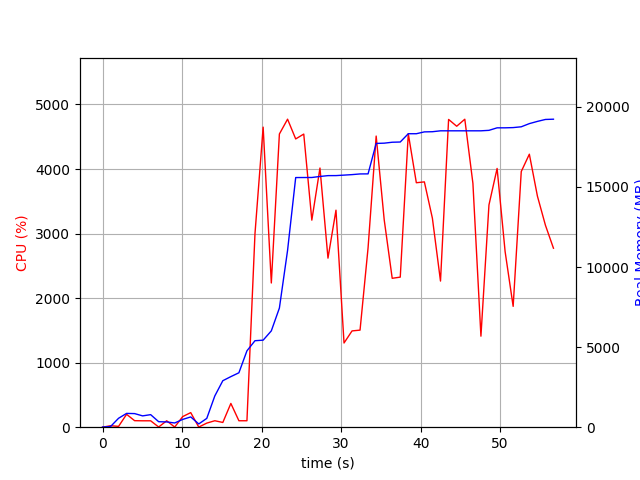

Data behind this chart, as committed beside it:
elapsed_time, nproc, cpu, mem_real, mem_virtual
4.124641418457031e-05, 1, 0.0, 8.625, 3186
1.007, 2, 22.8, 42.32, 147.6
2.015, 4, 12.9, 557.6, 2061
3.023, 4, 199.4, 861.4, 2381
4.031, 4, 101.1, 849.3, 2394
5.04, 3, 99.1, 706.4, 1875
6.049, 3, 99.2, 783.5, 2019
7.057, 4, 3.0, 343.5, 1708
8.066, 3, 99.3, 329.2, 1476
9.073, 3, 2.0, 263.8, 1399
10.08, 4, 164.6, 486.2, 1998
11.09, 5, 226.0, 641.7, 2300
12.1, 3, 2.0, 202.7, 1348
13.11, 1, 63.4, 550.2, 1645
14.12, 1, 100.1, 1950, 3653
15.13, 2, 73.4, 2902, 8194
16.14, 1, 368.1, 3157, 8446
17.15, 1, 99.9, 3397, 8510
18.16, 1, 99.9, 4767, 10856
19.17, 1, 2999, 5399, 10996
20.2, 1, 4649, 5433, 10996
21.22, 1, 2234, 6013, 13556
22.24, 1, 4543, 7437, 20233
23.27, 1, 4772, 11037, 20247
24.29, 1, 4466, 15584, 20247
25.3, 1, 4542, 15586, 20247
26.32, 1, 3208, 15588, 20250
27.34, 1, 4016, 15652, 20250
28.35, 1, 2619, 15704, 20250
29.36, 1, 3363, 15706, 20250
30.37, 1, 1304, 15736, 20410
31.37, 1, 1492, 15767, 20415
32.38, 1, 1504, 15810, 20415
33.39, 1, 2779, 15814, 20415
34.41, 1, 4511, 17714, 22822
35.42, 1, 3214, 17731, 22822
36.43, 1, 2307, 17789, 22822
37.44, 1, 2325, 17803, 22822
38.45, 1, 4548, 18320, 23382
39.46, 1, 3788, 18320, 23382
40.47, 1, 3801, 18435, 23382
41.48, 1, 3238, 18445, 23382
42.5, 1, 2264, 18502, 23382
43.52, 1, 4769, 18502, 23382
44.54, 1, 4663, 18502, 23382
45.56, 1, 4772, 18502, 23382
46.58, 1, 3778, 18502, 23382
47.58, 1, 1410, 18502, 23382
48.59, 1, 3443, 18531, 23408
49.62, 1, 4009, 18688, 23544
50.63, 1, 2721, 18689, 23544
51.64, 1, 1872, 18703, 23544
52.66, 1, 3961, 18753, 23660
53.67, 1, 4230, 18951, 23892
54.69, 1, 3580, 19090, 23892
55.7, 1, 3129, 19211, 23892
56.7, 1, 2773, 19227, 23892
